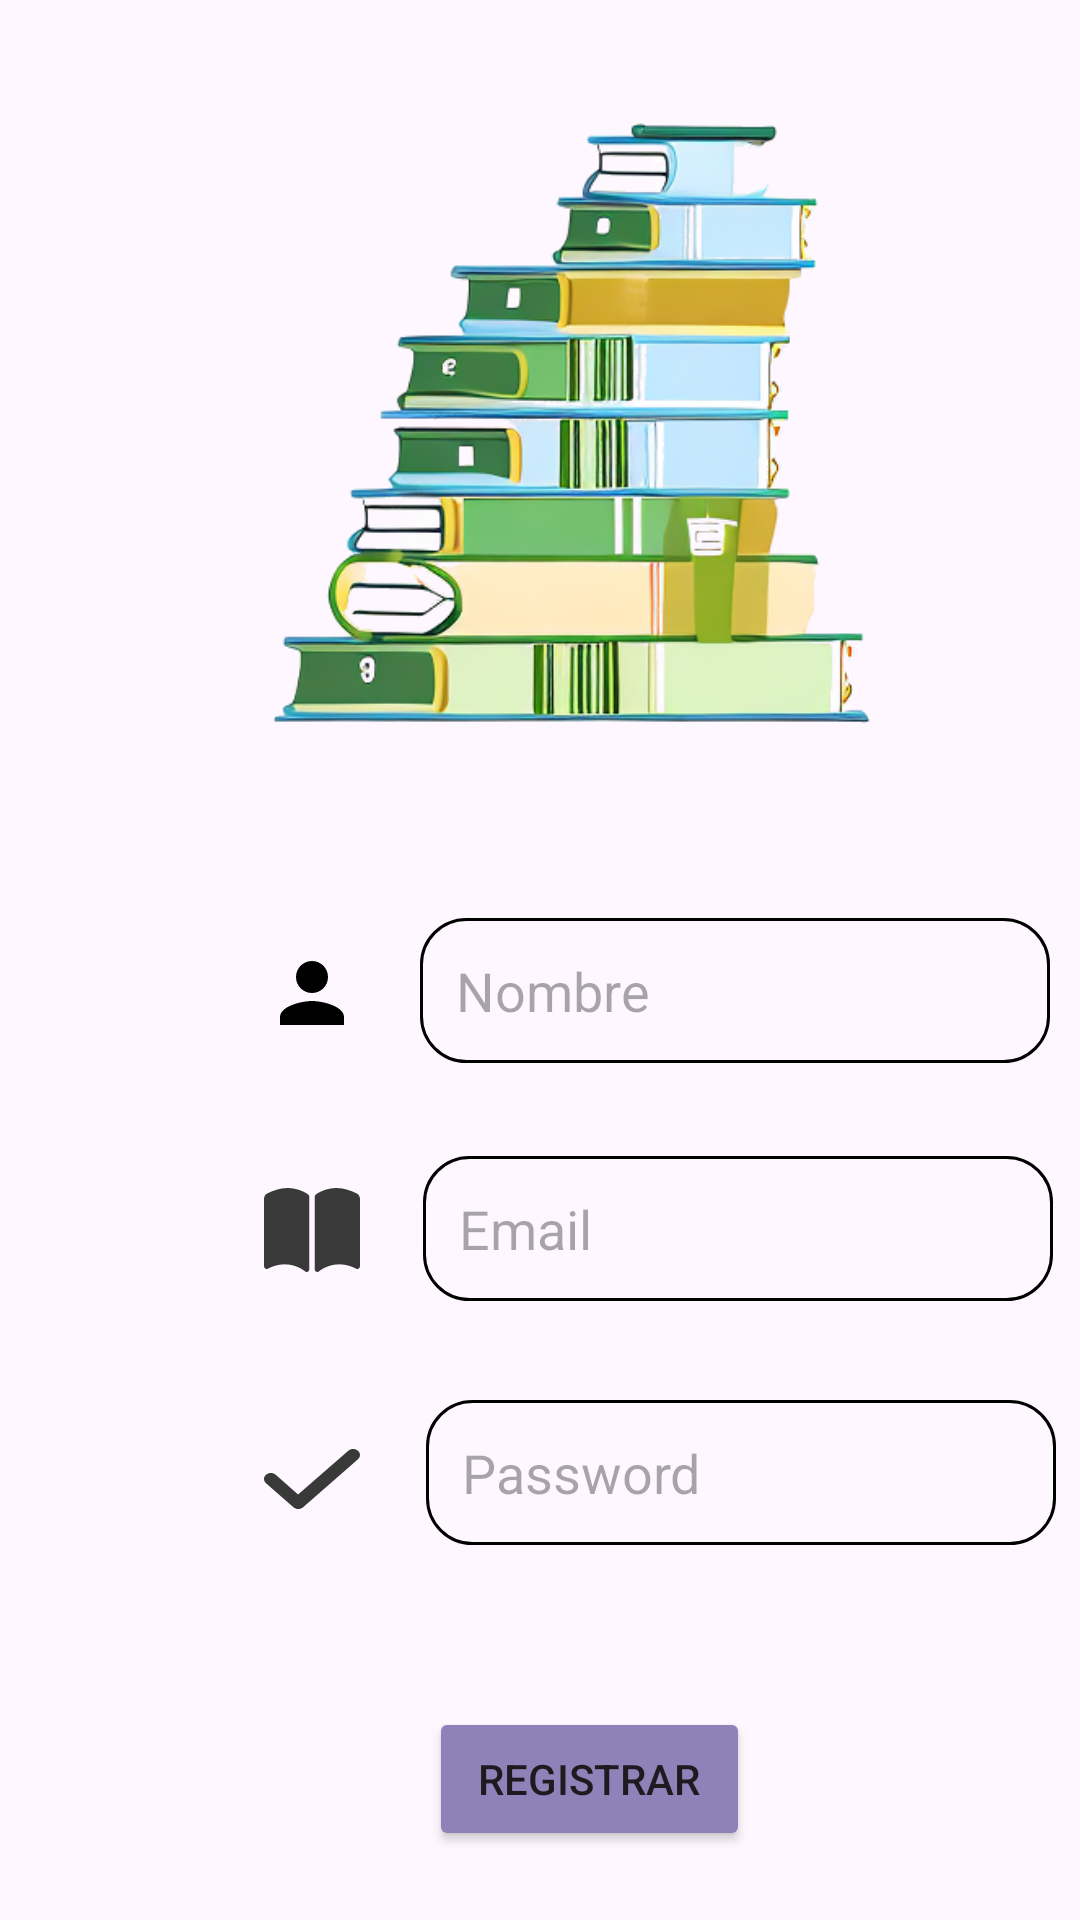

Write the Android layout XML for this screen, with the resource values it uses.
<!-- AndroidManifest.xml: application theme Theme.BookQuill -->
<!-- res/layout/activity_actividad_registro.xml -->
<?xml version="1.0" encoding="utf-8"?>
<androidx.constraintlayout.widget.ConstraintLayout xmlns:android="http://schemas.android.com/apk/res/android"
    xmlns:app="http://schemas.android.com/apk/res-auto"
    xmlns:tools="http://schemas.android.com/tools"
    android:layout_width="match_parent"
    android:layout_height="match_parent"
    tools:context=".ui.ActividadRegistro">

    <Button
        android:id="@+id/btnRegistrar4"
        android:layout_width="107dp"
        android:layout_height="wrap_content"
        android:layout_marginStart="143dp"
        android:layout_marginTop="54dp"
        android:backgroundTint="@color/colorBotones"
        android:text="Registrar"
        app:layout_constraintStart_toStartOf="parent"
        app:layout_constraintTop_toBottomOf="@+id/editTextPassRg" />

    <ImageView
        android:id="@+id/imageView13"
        android:layout_width="32dp"
        android:layout_height="32dp"
        android:layout_marginStart="88dp"
        android:layout_marginTop="51dp"
        app:layout_constraintStart_toStartOf="parent"
        app:layout_constraintTop_toBottomOf="@+id/imageView12"
        app:srcCompat="@drawable/icono_password" />

    <EditText
        android:id="@+id/editTextNombreRg"
        android:layout_width="wrap_content"
        android:layout_height="wrap_content"
        android:layout_marginStart="20dp"
        android:layout_marginTop="28dp"
        android:background="@drawable/bordes_editext"
        android:ems="10"
        android:hint="Nombre"
        android:inputType="text"
        android:padding="12dp"
        app:layout_constraintStart_toEndOf="@+id/imageView5"
        app:layout_constraintTop_toBottomOf="@+id/imageView11" />

    <EditText
        android:id="@+id/editTextPassRg"
        android:layout_width="wrap_content"
        android:layout_height="wrap_content"
        android:layout_marginStart="22dp"
        android:layout_marginTop="33dp"
        android:background="@drawable/bordes_editext"
        android:ems="10"
        android:hint="Password"
        android:inputType="textPassword"
        android:padding="12dp"
        app:layout_constraintStart_toEndOf="@+id/imageView13"
        app:layout_constraintTop_toBottomOf="@+id/editTextEmailRg" />

    <EditText
        android:id="@+id/editTextEmailRg"
        android:layout_width="wrap_content"
        android:layout_height="wrap_content"
        android:layout_marginStart="21dp"
        android:layout_marginTop="31dp"
        android:background="@drawable/bordes_editext"
        android:ems="10"
        android:hint="Email"
        android:inputType="text"
        android:padding="12dp"
        app:layout_constraintStart_toEndOf="@+id/imageView12"
        app:layout_constraintTop_toBottomOf="@+id/editTextNombreRg" />

    <ImageView
        android:id="@+id/imageView12"
        android:layout_width="32dp"
        android:layout_height="32dp"
        android:layout_marginStart="88dp"
        android:layout_marginTop="47dp"
        app:layout_constraintStart_toStartOf="parent"
        app:layout_constraintTop_toBottomOf="@+id/imageView5"
        app:srcCompat="@drawable/icono_email" />

    <ImageView
        android:id="@+id/imageView11"
        android:layout_width="382dp"
        android:layout_height="278dp"
        app:srcCompat="@drawable/imageniniciosesion"
        tools:layout_editor_absoluteX="5dp"
        tools:layout_editor_absoluteY="4dp" />

    <ImageView
        android:id="@+id/imageView5"
        android:layout_width="32dp"
        android:layout_height="32dp"
        android:layout_marginStart="88dp"
        android:layout_marginTop="37dp"
        app:layout_constraintStart_toStartOf="parent"
        app:layout_constraintTop_toBottomOf="@+id/imageView11"
        app:srcCompat="@drawable/user" />
</androidx.constraintlayout.widget.ConstraintLayout>
<!-- resources referenced by this layout -->
<resources>
  <color name="colorBotones">#8f82b8</color>
  <!-- drawable bordes_editext (drawable) -->
  <?xml version="1.0" encoding="utf-8"?>
  <shape xmlns:android="http://schemas.android.com/apk/res/android"
      android:shape="rectangle">
      <solid android:color="@android:color/transparent" />
      <stroke
          android:width="1dp" />
      <corners android:radius="15dp" />
  </shape>
  <!-- drawable icono_email (drawable) -->
  <?xml version="1.0" encoding="utf-8"?>
  <vector xmlns:android="http://schemas.android.com/apk/res/android"
      android:width="24dp"
      android:height="24dp"
      android:viewportWidth="576"
      android:viewportHeight="512">
  
      <path
          android:fillColor="#39393A"
          android:pathData="M144.3 32.04C106.9 31.29 63.7 41.44 18.6 61.29c-11.42 5.026-18.6 16.67-18.6 29.15v357.6c0 11.55 11.99 19.55 22.45 14.65c126.3-59.14 219.8 11 223.8 14.01C249.1 478.9 252.5 480 256 480c12.4 0 16-11.38 16-15.98V80.04c0-5.203-2.531-10.08-6.781-13.08C263.3 65.58 216.7 33.35 144.3 32.04zM557.4 61.29c-45.11-19.79-88.48-29.61-125.7-29.26c-72.44 1.312-118.1 33.55-120.9 34.92C306.5 69.96 304 74.83 304 80.04v383.1C304 468.4 307.5 480 320 480c3.484 0 6.938-1.125 9.781-3.328c3.925-3.018 97.44-73.16 223.8-14c10.46 4.896 22.45-3.105 22.45-14.65v-357.6C575.1 77.97 568.8 66.31 557.4 61.29z"/>
  </vector>
  <!-- drawable icono_password (drawable) -->
  <?xml version="1.0" encoding="utf-8"?>
  <vector xmlns:android="http://schemas.android.com/apk/res/android"
      android:width="24dp"
      android:height="24dp"
      android:viewportWidth="448"
      android:viewportHeight="512">
  
      <path
          android:fillColor="#39393A"
          android:pathData="M438.6 105.4C451.1 117.9 451.1 138.1 438.6 150.6L182.6 406.6C170.1 419.1 149.9 419.1 137.4 406.6L9.372 278.6C-3.124 266.1-3.124 245.9 9.372 233.4C21.87 220.9 42.13 220.9 54.63 233.4L159.1 338.7L393.4 105.4C405.9 92.88 426.1 92.88 438.6 105.4H438.6z"/>
  </vector>
  <!-- drawable imageniniciosesion: png bitmap (drawable, 196801 bytes) -->
  <!-- drawable user (drawable) -->
  <?xml version="1.0" encoding="utf-8"?>
  <vector xmlns:android="http://schemas.android.com/apk/res/android"
      android:width="27dp"
      android:height="27dp"
      android:viewportWidth="24"
      android:viewportHeight="24">
      <path
          android:fillColor="#FF000000"
          android:pathData="M12,12c2.21,0 4,-1.79 4,-4s-1.79,-4 -4,-4,-4,1.79 -4,4,1.79,4 4,4zm0,2c-2.67,0 -8,1.34 -8,4v2h16v-2c0,-2.66 -5.33,-4 -8,-4z"/>
  </vector>
  <style name="Theme.BookQuill" parent="Base.Theme.BookQuill" />
  <style name="Base.Theme.BookQuill" parent="Theme.Material3.DayNight.NoActionBar">
          
          
      </style>
</resources>
